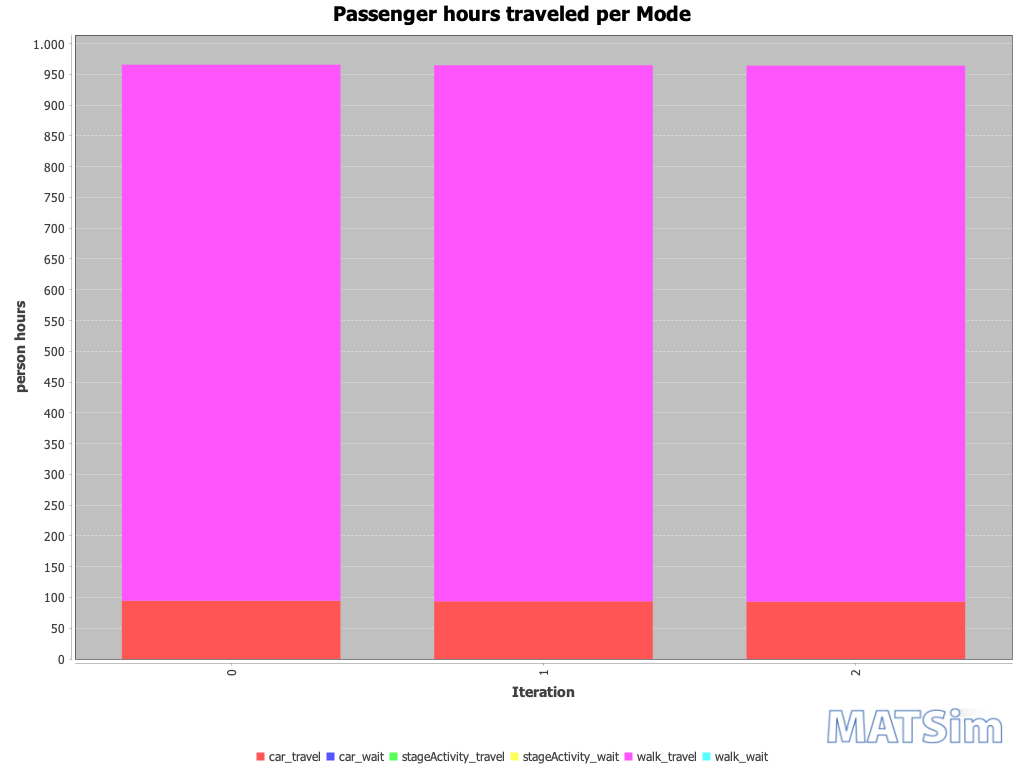

Data behind this chart, as committed beside it:
Iteration; car_travel; car_wait; stageActivity_travel; stageActivity_wait; walk_travel; walk_wait
0; 95; 0; 0; 0; 871; 0
1; 94; 0; 0; 0; 871; 0
2; 93; 0; 0; 0; 871; 0
